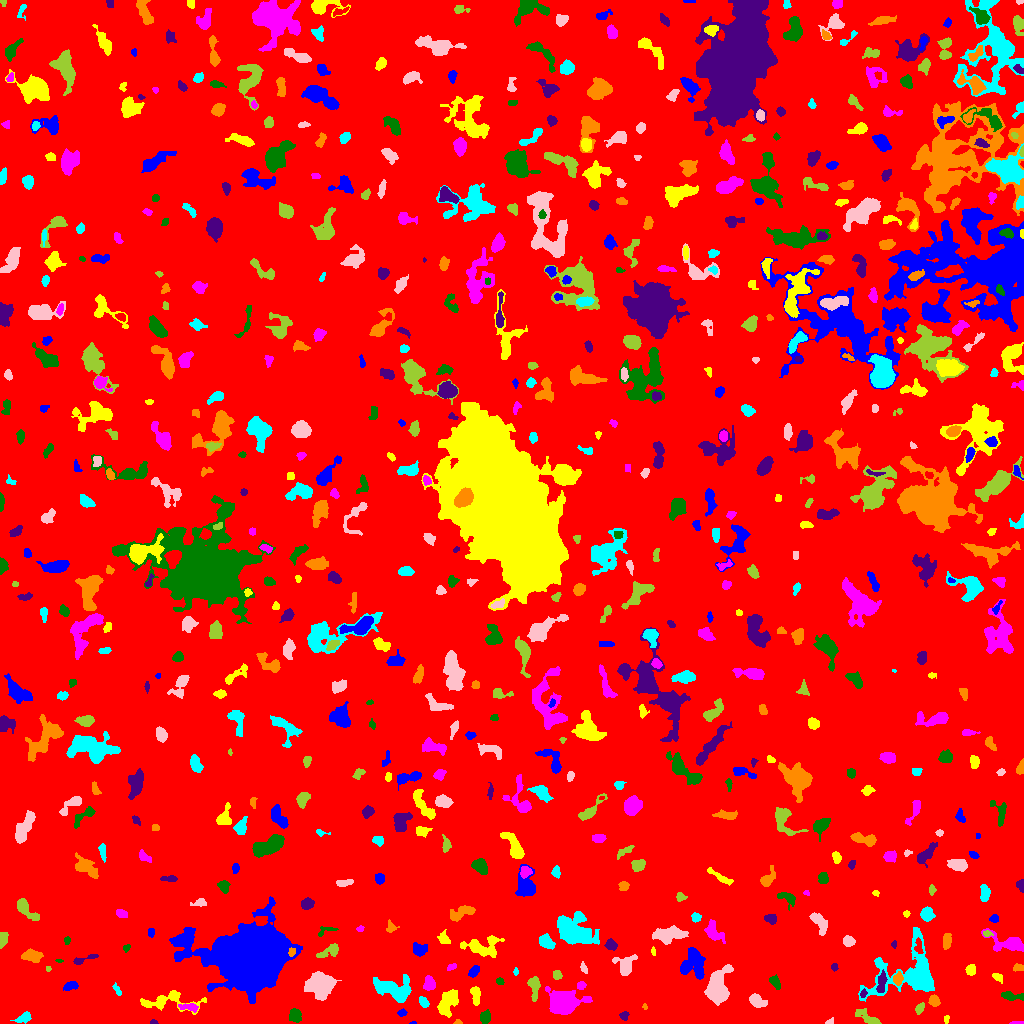

The file beside this chart, header and first rows:
ID, X, Y, A, B, theta, total_flux, mu_max, mu_median, mu_mean, R_fwhm, R_e, R10, R90, x_start, x_end, y_start, y_end, area, greylevel
0, 518.5, 512.7, 297.5, 295.5, 0.2099, 1491428, 9.0, 1.0, 1.76, 135.4, 237, 92.55, 387.3, 0, 1023, 0, 1023, 847495, 1.76
1, 413.5, 0.5676, 1.451, 0.6667, 0.1019, 37.0, 5.0, 2.0, 1.947, 1.493, 1.128, 0.0, 1.871, 409, 416, 0, 2, 19, 7.947
2, 946.4, 4.792, 1.928, 1.201, -1.524, 53.0, 3.0, 1.0, 1.233, 2.257, 1.784, 0.5642, 2.877, 944, 949, 0, 8, 43, 7.233
3, 1015, 0.4792, 3.384, 0.5751, 0.01389, 48.0, 5.0, 1.0, 1.171, 1.382, 1.382, 0.0, 2.764, 1009, 1023, 0, 2, 41, 7.171
4, 295, 7.677, 3.026, 2.474, -1.252, 480.0, 8.0, 3.0, 3.097, 4.478, 3.523, 1.382, 5.557, 289, 301, 1, 15, 155, 8.097
5, 153.2, 1.054, 1.597, 1.007, -0.01847, 56.0, 5.0, 1.5, 1.647, 1.693, 1.493, 0.5642, 2.459, 150, 158, 0, 4, 34, 6.647
6, 457.8, 1.017, 1.994, 1.063, -0.01721, 115.0, 7.0, 3.0, 3.286, 2.185, 1.693, 0.5642, 2.764, 453, 462, 0, 4, 35, 8.286
7, 24.26, 5.896, 3.282, 2.06, 0.5368, 251.0, 5.0, 2.0, 1.902, 3.827, 3.192, 1.262, 5.078, 10, 31, 0, 12, 132, 6.902
8, 829.8, 1.589, 2.117, 1.3, 0.58, 56.0, 3.0, 1.0, 1.302, 2.585, 1.871, 0.5642, 2.764, 825, 833, 0, 6, 43, 6.302
9, 867.9, 5.683, 7.613, 2.373, -0.5288, 514.0, 6.0, 2.0, 2.507, 5.557, 4.514, 1.693, 6.91, 855, 881, 0, 15, 205, 7.507
10, 816.4, 12.36, 2.692, 1.364, -1.346, 72.0, 2.0, 1.0, 1.22, 3.949, 2.326, 0.9772, 3.613, 812, 819, 7, 18, 59, 6.22
11, 402.2, 10.64, 2, 1.559, 0.02542, 89.0, 3.0, 1.0, 1.459, 2.985, 2.257, 0.7979, 3.568, 397, 407, 7, 15, 61, 6.459
12, 447.9, 21.6, 7.286, 3.882, 1.105, 1273, 6.0, 3.0, 3.359, 9.009, 6.333, 2.646, 9.591, 437, 458, 6, 34, 379, 7.359
13, 189.2, 16.35, 5.203, 1.868, -0.09412, 220.0, 6.0, 2.0, 1.719, 2.646, 3.432, 1.128, 5.557, 178, 198, 11, 20, 128, 7.719
14, 485.2, 5.964, 3.012, 2.21, 1.482, 477.0, 8.0, 3.0, 3.698, 4.514, 3.29, 1.262, 5.202, 480, 490, 0, 14, 129, 8.698
15, 623.9, 7.352, 2.301, 1.838, -1.248, 71.0, 2.0, 1.0, 0.9861, 4.146, 2.394, 0.9772, 3.827, 619, 629, 3, 12, 72, 5.986
16, 645, 16.77, 1.302, 0.9505, -0.7283, 26.0, 3.0, 1.0, 0.8966, 1.382, 1.262, 0.0, 2.257, 642, 647, 14, 20, 29, 7.897
17, 423.8, 21.13, 2.936, 1.646, -1, 192.0, 5.0, 2.0, 2.043, 3.241, 2.764, 0.9772, 4.297, 419, 429, 16, 27, 94, 7.043
18, 756, 23.39, 3.852, 2.553, -0.3972, 519.0, 7.0, 2.0, 2.79, 4.583, 3.613, 1.493, 5.944, 749, 767, 16, 30, 186, 7.79
19, 920, 15.2, 2.787, 1.616, 0.9972, 137.0, 4.0, 1.0, 1.575, 3.656, 2.706, 0.9772, 4.334, 915, 924, 9, 21, 87, 6.575
20, 974, 9.752, 8.083, 2.85, 1.139, 734.0, 9.0, 3.0, 3.008, 3.29, 4.853, 1.693, 7.736, 961, 982, 0, 23, 244, 7.008
21, 253.6, 63.75, 13.7, 11.46, 0.2865, 129756, 188.0, 9.0, 25.29, 10.88, 12.87, 4.72, 26.58, 169, 302, 20, 127, 5130, 29.29
22, 166.1, 22.24, 15.33, 4.702, 0.02765, 1155, 6.0, 2.0, 2.533, 7.858, 6.604, 2.585, 10.4, 140, 206, 9, 33, 456, 6.533
23, 563.9, 21.88, 8.36, 5.554, -0.04119, 3490, 13.0, 5.0, 4.861, 8.292, 8.038, 3.09, 12.62, 545, 592, 9, 37, 718, 8.861
24, 1011, 27.47, 6.203, 1.903, -0.1139, 464.0, 6.0, 3.0, 2.955, 5.382, 3.989, 1.596, 6.18, 1001, 1023, 23, 32, 157, 6.955
25, 863.4, 29.9, 2.146, 1.436, 1.212, 99.0, 5.0, 2.0, 1.941, 2.185, 2.111, 0.5642, 3.478, 860, 867, 26, 35, 51, 8.941
26, 934.3, 22.38, 2.649, 2.263, -1.34, 347.0, 8.0, 3.0, 3.071, 3.785, 3.09, 1.128, 4.951, 928, 940, 17, 29, 113, 8.071
27, 393.3, 33.62, 9.4, 4.897, -0.2743, 2355, 11.0, 3.0, 3.965, 7.464, 7.203, 2.877, 11.71, 373, 411, 21, 49, 594, 7.965
28, 718.1, 37.9, 9.785, 5.678, 1.316, 3715, 11.0, 5.0, 5.796, 10.09, 8.463, 3.432, 12.91, 704, 733, 18, 59, 641, 7.796
29, 533.8, 37.08, 6.106, 2.5, -1.485, 674.0, 9.0, 3.0, 3.337, 3.613, 4.37, 1.596, 7.001, 527, 540, 22, 47, 202, 7.337
30, 18.14, 36.67, 4.372, 2.014, -0.7875, 451.0, 8.0, 3.0, 3.316, 4.146, 3.523, 1.262, 5.642, 9, 27, 29, 43, 136, 7.316
31, 69.41, 37.11, 3.368, 1.872, 0.3286, 274.0, 7.0, 2.0, 2.342, 2.932, 2.821, 0.9772, 4.72, 63, 78, 33, 42, 117, 7.342
32, 475.8, 28.01, 5.092, 2.132, -1.48, 427.0, 5.0, 3.0, 2.809, 5.202, 3.989, 1.596, 6.155, 470, 480, 18, 37, 152, 6.809
33, 581, 37.55, 2.151, 1.835, 0.6632, 114.0, 4.0, 1.5, 1.629, 3.338, 2.459, 0.7979, 3.949, 577, 586, 34, 42, 70, 7.629
34, 499.7, 42.22, 2.047, 1.678, -0.4577, 90.0, 3.0, 2.0, 1.667, 3.141, 2.394, 0.7979, 3.613, 496, 504, 39, 46, 54, 7.667
35, 881.6, 41.56, 5.386, 2.054, 1.387, 388.0, 6.0, 2.0, 2.366, 4.478, 3.949, 1.382, 6.18, 876, 887, 31, 54, 164, 10.37
36, 898, 44.79, 2.79, 2.089, 1.342, 494.0, 10.0, 4.0, 4.45, 3.909, 2.985, 1.128, 4.82, 893, 903, 38, 52, 111, 12.45
37, 117.2, 33.44, 3.4, 1.292, -1.056, 102.0, 4.0, 1.0, 1.478, 3.192, 2.459, 0.9772, 3.909, 112, 121, 28, 41, 69, 7.478
38, 320, 39.22, 6.619, 5.288, 0.09366, 3949, 16.0, 6.0, 6.39, 8.795, 7.313, 2.932, 11.71, 304, 341, 23, 52, 618, 10.39
39, 556.8, 48.83, 2.211, 1.964, -1.456, 145.0, 4.0, 2.0, 1.812, 3.785, 2.706, 0.9772, 4.222, 553, 562, 44, 53, 80, 6.812
40, 286.8, 39.01, 3.994, 2.483, 1.005, 727.0, 11.0, 3.0, 3.951, 3.868, 3.827, 1.382, 6.308, 280, 295, 32, 48, 184, 8.951
41, 474, 52.03, 3.373, 2.073, 0.8258, 301.0, 5.0, 3.0, 2.813, 4.406, 3.385, 1.382, 5.171, 468, 479, 46, 58, 107, 6.813
42, 997.6, 46.29, 2.714, 1.636, -0.5101, 73.0, 3.0, 1.0, 0.9125, 2.185, 2.111, 0.7979, 3.7, 992, 1002, 40, 50, 80, 5.912
43, 429.2, 40.06, 3.538, 2.65, -1.556, 908.0, 11.0, 6.0, 5.974, 5.202, 3.949, 1.596, 6.024, 423, 435, 33, 48, 152, 8.974
44, 775.3, 40.91, 3.153, 1.891, -0.9955, 327.0, 9.0, 2.0, 2.771, 2.932, 2.985, 1.128, 4.82, 769, 780, 34, 49, 118, 7.771
45, 834.6, 56.45, 1.899, 1.559, 1.468, 113.0, 5.0, 2.0, 2.26, 2.394, 2.185, 0.7979, 3.385, 831, 838, 52, 60, 50, 7.26
46, 1017, 56.05, 2.443, 1.803, 0.1823, 76.0, 4.0, 1.0, 1.027, 2.394, 2.257, 0.7979, 3.827, 1013, 1023, 52, 60, 74, 7.027
47, 515.6, 51.5, 1.863, 0.9871, -0.0, 82.0, 5.0, 2.0, 2.216, 2.394, 1.784, 0.5642, 2.646, 513, 518, 48, 56, 37, 8.216
48, 583.6, 55.45, 2.647, 1.331, -1.168, 85.0, 3.0, 1.0, 1.308, 2.877, 2.257, 0.7979, 3.568, 580, 587, 50, 62, 65, 6.308
49, 48.27, 54.76, 1.25, 1.2, -1.559, 45.0, 4.0, 1.0, 1.5, 2.034, 1.493, 0.5642, 2.523, 46, 51, 52, 57, 30, 6.5
50, 117.5, 54.85, 10.12, 5.704, 1.197, 880.0, 7.0, 3.0, 3.424, 5.585, 5.262, 2.034, 8.195, 106, 127, 27, 67, 257, 6.424
51, 693.8, 60.71, 7.69, 5.828, -1.456, 1920, 9.0, 4.0, 3.81, 7.777, 7.114, 2.706, 11.07, 680, 705, 44, 76, 504, 7.81
52, 971, 52.88, 2.409, 2.213, 1.062, 225.0, 5.0, 2.0, 2.206, 3.432, 2.877, 1.128, 4.583, 965, 975, 48, 59, 102, 7.206
53, 451.6, 56.25, 2.665, 1.442, 0.4774, 109.0, 4.0, 2.0, 1.847, 3.432, 2.459, 0.7979, 3.785, 447, 456, 53, 60, 59, 6.847
54, 59.25, 62.65, 2.07, 0.6492, -0.06351, 48.0, 4.0, 2.0, 1.778, 2.111, 1.382, 0.5642, 2.326, 55, 63, 61, 64, 27, 6.778
55, 80.64, 63.25, 7.233, 1.386, 0.2721, 195.0, 8.0, 1.0, 1.667, 2.459, 2.394, 0.7979, 4.406, 73, 98, 59, 69, 117, 6.667
56, 31.5, 67.56, 4.917, 2.603, -0.05921, 685.0, 7.0, 3.0, 3.186, 5.262, 4.478, 1.784, 7.159, 21, 43, 61, 75, 215, 7.186
57, 911.5, 48.92, 17.71, 13.48, 0.2631, 8488, 24.0, 4.0, 5.903, 7.611, 10.12, 3.568, 18.59, 858, 934, 22, 96, 1438, 8.903
58, 625.4, 57.94, 5.145, 4.499, 1.224, 1148, 10.0, 3.5, 4.129, 5.67, 4.886, 1.954, 7.979, 612, 637, 48, 69, 278, 8.129
59, 328.6, 71.92, 6.846, 2.602, 0.4412, 458.0, 5.0, 2.0, 2.423, 5.14, 4.442, 1.784, 6.77, 316, 338, 66, 80, 189, 6.423
... 703 more rows
